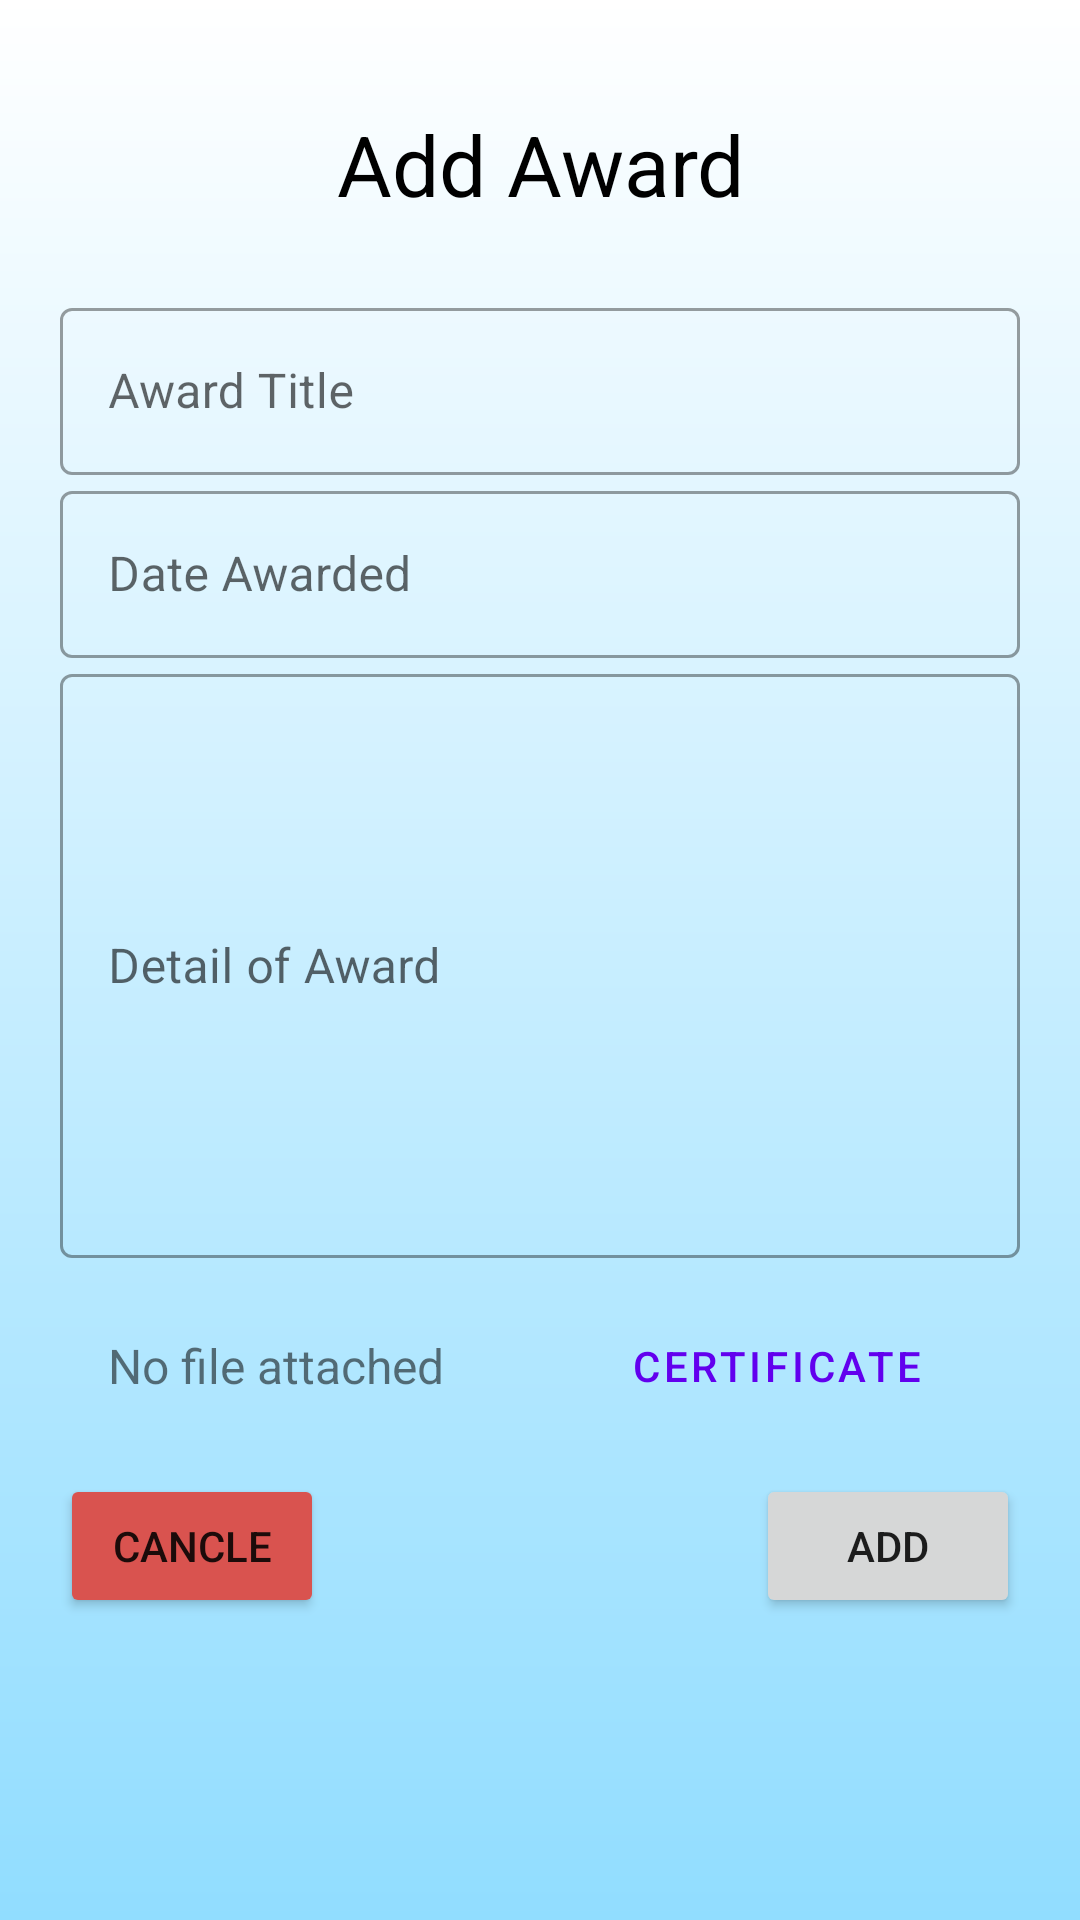

Write the Android layout XML for this screen, with the resource values it uses.
<!-- AndroidManifest.xml: application theme Theme.FacultyAchivementForum -->
<!-- res/layout/activity_add_award.xml -->
<?xml version="1.0" encoding="utf-8"?>
<ScrollView
    xmlns:android="http://schemas.android.com/apk/res/android"
    android:layout_width="match_parent"
    android:layout_height="match_parent"
    xmlns:app="http://schemas.android.com/apk/res-auto"
    xmlns:tools="http://schemas.android.com/tools"
    tools:context=".ui.addAchivement.award.AddAward"
    android:background="@drawable/profile_background">
    <LinearLayout
        android:layout_width="match_parent"
        android:layout_height="match_parent"
        android:orientation="vertical"
        android:padding="20dp">
        <TextView
            android:layout_width="match_parent"
            android:layout_height="wrap_content"
            android:id="@+id/signup_header"
            android:text="Add Award"
            android:textColor="#000000"
            android:textSize="28dp"
            android:textAlignment="center"
            android:layout_marginTop="16dp"
            android:layout_marginBottom="24dp"/>

        <com.google.android.material.textfield.TextInputLayout
            android:layout_width="match_parent"
            android:layout_height="wrap_content"
            android:id="@+id/teacher_profile_award_add_title"
            android:hint="Award Title"
            style="@style/Widget.MaterialComponents.TextInputLayout.OutlinedBox">
            <com.google.android.material.textfield.TextInputEditText
                android:layout_width="match_parent"
                android:layout_height="wrap_content"/>
        </com.google.android.material.textfield.TextInputLayout>
        <com.google.android.material.textfield.TextInputLayout
            android:layout_width="match_parent"
            android:layout_height="wrap_content"
            android:id="@+id/teacher_profile_award_add_date"
            android:hint="Date Awarded"
            style="@style/Widget.MaterialComponents.TextInputLayout.OutlinedBox">
            <com.google.android.material.textfield.TextInputEditText
                android:layout_width="match_parent"
                android:layout_height="wrap_content"
                android:inputType="none"/>
        </com.google.android.material.textfield.TextInputLayout>
        <com.google.android.material.textfield.TextInputLayout
            android:layout_width="match_parent"
            android:layout_height="200dp"
            android:id="@+id/teacher_profile_award_add_detail"
            android:hint="Detail of Award"
            style="@style/Widget.MaterialComponents.TextInputLayout.OutlinedBox">
            <com.google.android.material.textfield.TextInputEditText
                android:layout_width="match_parent"
                android:layout_height="match_parent"/>
        </com.google.android.material.textfield.TextInputLayout>
        <LinearLayout
            android:layout_width="match_parent"
            android:layout_height="wrap_content"
            android:orientation="horizontal"
            android:layout_marginTop="8dp"
            android:layout_marginBottom="8dp"
            style="@style/Widget.MaterialComponents.Button.OutlinedButton">
            <TextView
                android:layout_width="wrap_content"
                android:layout_height="wrap_content"
                android:layout_weight="1"
                android:id="@+id/award_add_certificateDetail"
                android:text="No file attached"
                android:textSize="16sp"/>
            <Button
                android:layout_width="wrap_content"
                android:layout_height="wrap_content"
                style="@style/Widget.MaterialComponents.Button.OutlinedButton"
                android:text="Certificate"
                android:id="@+id/teacher_profile_award_attach_certificate"/>
        </LinearLayout>
        <RelativeLayout
            android:layout_width="match_parent"
            android:layout_height="wrap_content">
            <Button
                android:layout_width="wrap_content"
                android:layout_height="wrap_content"
                android:text="Add"
                android:id="@+id/teacher_profile_award_add"
                android:layout_alignParentEnd="true"
                />
            <Button
                android:layout_width="wrap_content"
                android:layout_height="wrap_content"
                android:text="cancle"
                android:id="@+id/teacher_profile_award_add_cancle"
                android:backgroundTint="#d9534f"/>
        </RelativeLayout>
    </LinearLayout>
</ScrollView>
<!-- resources referenced by this layout -->
<resources>
  <!-- drawable profile_background (drawable) -->
  <?xml version="1.0" encoding="utf-8"?>
  <shape xmlns:android="http://schemas.android.com/apk/res/android">
      <gradient
          android:type="linear"
          android:angle="270"
          android:startColor="#ffffff"
          android:endColor="#91ddff" />
  </shape>
  <style name="Theme.FacultyAchivementForum" parent="Theme.MaterialComponents.DayNight.NoActionBar">
          
          <item name="colorPrimary">@color/purple_500</item>
          <item name="colorPrimaryVariant">@color/purple_700</item>
          <item name="colorOnPrimary">@color/white</item>
          
          <item name="colorSecondary">@color/teal_200</item>
          <item name="colorSecondaryVariant">@color/teal_700</item>
          <item name="colorOnSecondary">@color/black</item>
          
          <item name="android:statusBarColor" tools:targetApi="l">?attr/colorPrimaryVariant</item>
          
      </style>
  <!-- not gathered from this repository: default colours our renderer supplied (Android Studio template values) -->
  <color name="purple_500">#FF6200EE</color>
  <color name="purple_700">#FF3700B3</color>
  <color name="teal_200">#FF03DAC5</color>
  <color name="teal_700">#FF018786</color>
  <color name="black">#FF000000</color>
  <color name="white">#FFFFFFFF</color>
</resources>
